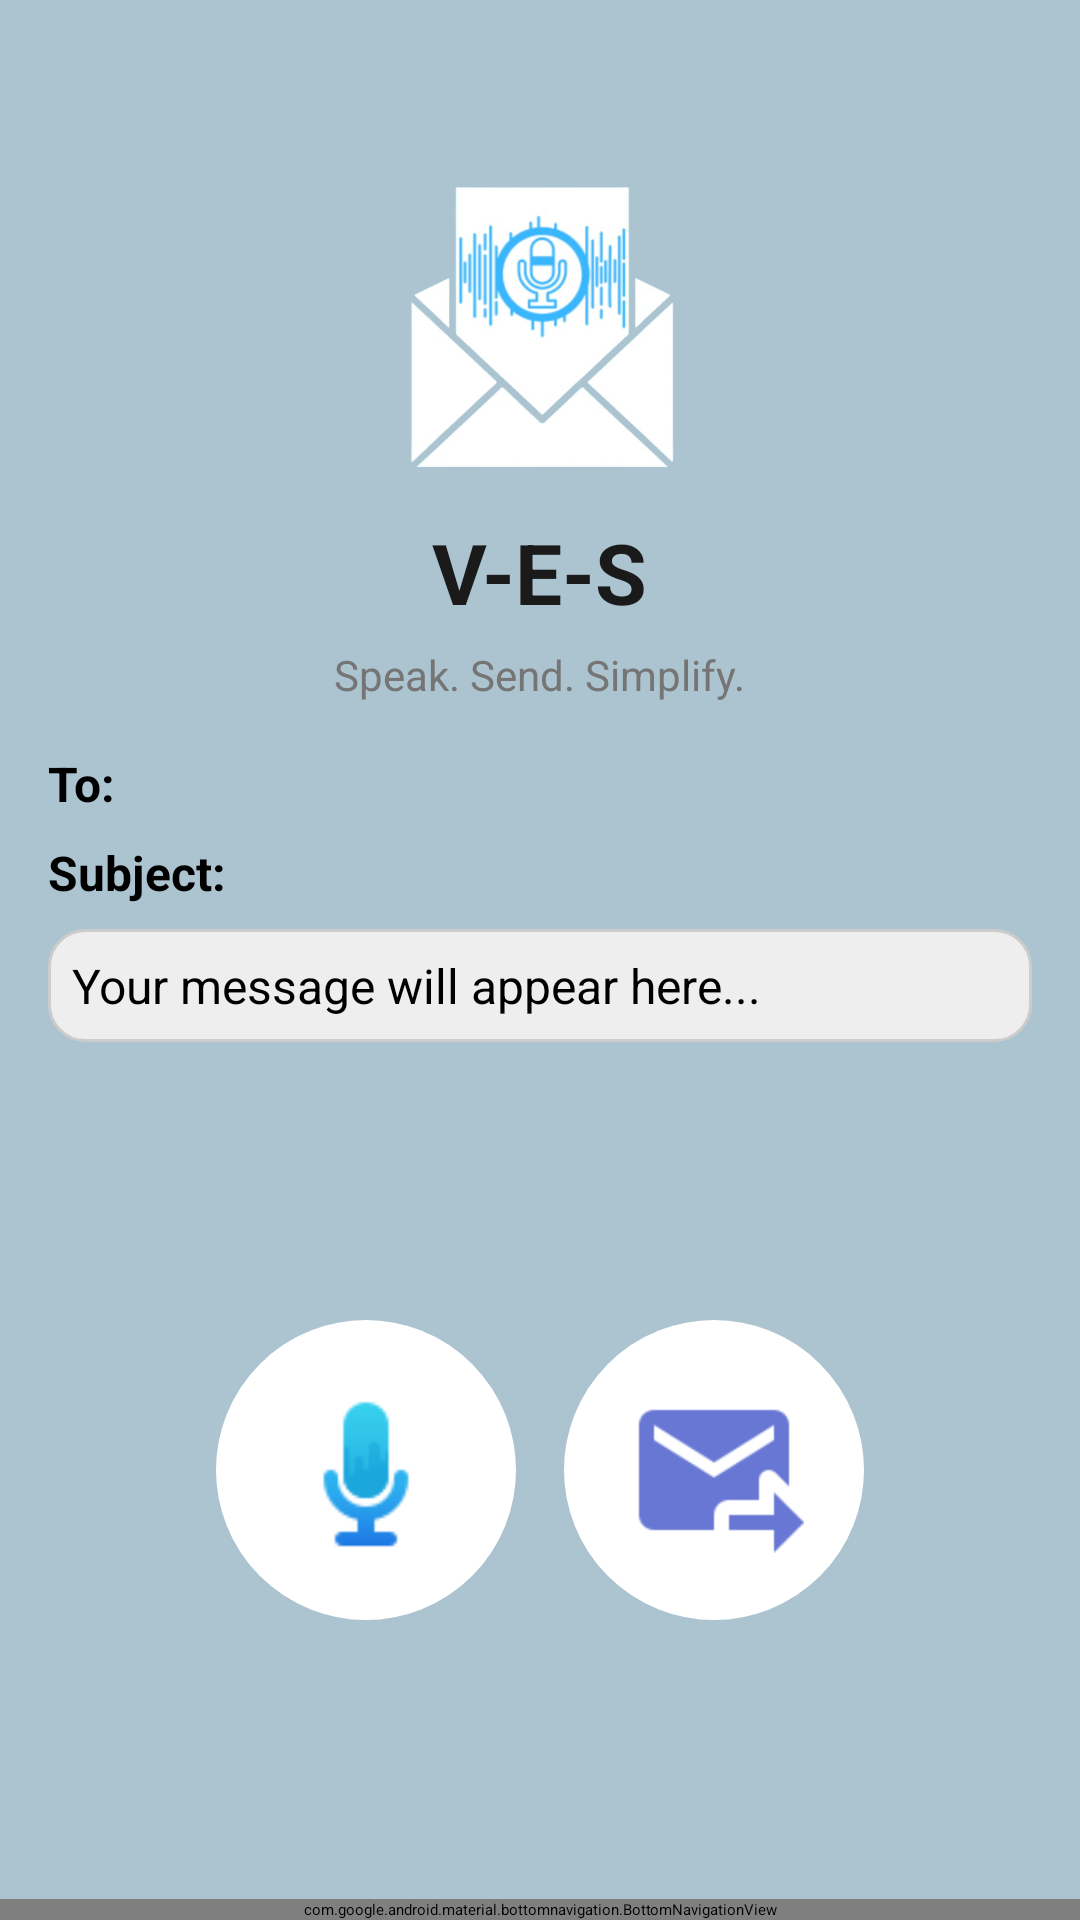

The Android layout XML behind this screen, and the referenced resources:
<!-- AndroidManifest.xml: application theme Theme.VoicEmailSender -->
<!-- res/layout/activity_main.xml -->
<?xml version="1.0" encoding="utf-8"?>
<androidx.drawerlayout.widget.DrawerLayout xmlns:android="http://schemas.android.com/apk/res/android"
    xmlns:app="http://schemas.android.com/apk/res-auto"
    xmlns:tools="http://schemas.android.com/tools"
    android:id="@+id/drawerLayout"
    android:layout_width="match_parent"
    android:layout_height="match_parent"
    tools:context=".MainActivity">

    <RelativeLayout
        android:layout_width="match_parent"
        android:layout_height="match_parent"
        android:background="#acc3d0">

        
        <androidx.appcompat.widget.Toolbar
            android:id="@+id/toolbar"
            android:layout_width="match_parent"
            android:layout_height="?attr/actionBarSize"
            android:background="@drawable/semi_transparent"
            android:title="🎙️ Voice Email Sender"
            android:titleTextColor="@android:color/white"
            app:titleTextColor="@android:color/white" />

        
        
        <ImageView
            android:id="@+id/logo"
            android:layout_width="100dp"
            android:layout_height="100dp"
            android:layout_below="@id/toolbar"
            android:layout_centerHorizontal="true"
            android:layout_marginTop="60dp"
            android:src="@drawable/ic_mic" />

        
        <TextView
            android:id="@+id/app_name"
            android:layout_width="wrap_content"
            android:layout_height="wrap_content"
            android:layout_below="@id/logo"
            android:layout_centerHorizontal="true"
            android:layout_marginTop="12dp"
            android:text="V-E-S"
            android:textSize="28sp"
            android:textStyle="bold"
            android:textColor="#1A1A1A" />

        
        <TextView
            android:id="@+id/tagline"
            android:layout_width="wrap_content"
            android:layout_height="wrap_content"
            android:layout_below="@id/app_name"
            android:layout_centerHorizontal="true"
            android:layout_marginTop="6dp"
            android:text="Speak. Send. Simplify."
            android:textSize="14sp"
            android:textColor="#757575" />

        
        <ScrollView
            android:id="@+id/scrollView"
            android:layout_width="match_parent"
            android:layout_height="wrap_content"
            android:layout_below="@id/tagline"
            android:layout_above="@id/btnContainer"
            android:layout_margin="16dp">

            <LinearLayout
                android:layout_width="match_parent"
                android:layout_height="wrap_content"
                android:orientation="vertical">

                
                <TextView
                    android:id="@+id/tvEmail"
                    android:layout_width="match_parent"
                    android:layout_height="wrap_content"
                    android:text="To:"
                    android:textSize="16sp"
                    android:textStyle="bold"
                    android:textColor="#000" />

                
                <TextView
                    android:id="@+id/tvSubject"
                    android:layout_width="match_parent"
                    android:layout_height="wrap_content"
                    android:text="Subject:"
                    android:layout_marginTop="8dp"
                    android:textSize="16sp"
                    android:textStyle="bold"
                    android:textColor="#000" />

                
                <TextView
                    android:id="@+id/tvMessage"
                    android:layout_width="match_parent"
                    android:layout_height="wrap_content"
                    android:text="Your message will appear here..."
                    android:layout_marginTop="8dp"
                    android:padding="8dp"
                    android:background="@drawable/message_box"
                    android:textSize="16sp"
                    android:textColor="#000" />
            </LinearLayout>
        </ScrollView>


        
        <LinearLayout
            android:id="@+id/btnContainer"
            android:layout_width="wrap_content"
            android:layout_height="wrap_content"
            android:orientation="horizontal"
            android:gravity="center"
            android:layout_centerHorizontal="true"
            android:layout_alignParentBottom="true"
            android:layout_marginBottom="100dp"
            android:paddingHorizontal="8dp">

            
            <ImageButton
                android:id="@+id/btnSpeak"
                android:layout_width="100dp"
                android:layout_height="100dp"
                android:layout_marginEnd="16dp"
                android:background="@drawable/bg_circle_button"
                android:src="@drawable/ic_btn_mic"
                android:contentDescription="Start Voice"
                android:scaleType="centerInside"
                android:padding="20dp" />

            
            <ImageButton
                android:id="@+id/btnSendEmail"
                android:layout_width="100dp"
                android:layout_height="100dp"
                android:background="@drawable/bg_circle_button"
                android:src="@drawable/ic_send"
                android:contentDescription="Send Email"
                android:scaleType="centerInside"
                android:padding="20dp" />
        </LinearLayout>

        
        <com.google.android.material.bottomnavigation.BottomNavigationView
            android:id="@+id/bottom_navigation"
            android:layout_width="match_parent"
            android:layout_height="wrap_content"
            android:layout_alignParentBottom="true"
            android:background="@drawable/bottom_nav_background"
            app:itemIconSize="30dp"
            app:itemTextColor="@color/nav_selector"
            app:labelVisibilityMode="labeled"
            app:menu="@menu/bottom_nav_menu" />
    </RelativeLayout>

    
    <com.google.android.material.navigation.NavigationView
        android:id="@+id/navigationView"
        android:layout_width="wrap_content"
        android:layout_height="match_parent"
        android:layout_gravity="start"
        app:menu="@menu/drawer_menu"
        app:headerLayout="@layout/drawer_header" />

</androidx.drawerlayout.widget.DrawerLayout>
<!-- resources referenced by this layout -->
<resources>
  <!-- drawable bg_circle_button (drawable) -->
  <shape xmlns:android="http://schemas.android.com/apk/res/android"
      android:shape="oval">
      <solid android:color="@color/white" />
      <size android:width="120dp" android:height="120dp" />
      <corners android:radius="60dp" />
      <padding android:left="4dp" android:top="4dp" android:right="4dp" android:bottom="4dp"/>
      <stroke android:width="2dp" android:color="@color/white" />
  </shape>
  <!-- drawable bottom_nav_background (drawable) -->
  <?xml version="1.0" encoding="utf-8"?>
  <shape xmlns:android="http://schemas.android.com/apk/res/android">
      <solid android:color="@android:color/white"/>
      <corners android:topLeftRadius="5dp"
          android:topRightRadius="5dp"/>
  </shape>
  <!-- drawable ic_btn_mic: png bitmap (drawable, 1323 bytes) -->
  <!-- drawable ic_mic: png bitmap (drawable, 209750 bytes) -->
  <!-- drawable ic_send: png bitmap (drawable, 1192 bytes) -->
  <!-- drawable message_box (drawable) -->
  <shape xmlns:android="http://schemas.android.com/apk/res/android">
      <solid android:color="#EEEEEE" />
      <corners android:radius="12dp" />
      <stroke android:width="1dp" android:color="#CCCCCC" />
  </shape>
  <!-- drawable semi_transparent (drawable) -->
  <?xml version="1.0" encoding="utf-8"?>
  <shape xmlns:android="http://schemas.android.com/apk/res/android"
      android:shape="line">
      <solid android:color="@color/black" /> 
  <stroke android:color="@color/Dark_Gray"/>
  
  </shape>
  <color name="white">#FFFFFF</color>
  <color name="black">#000000</color>
  <color name="Dark_Gray">#63666A</color>
</resources>
